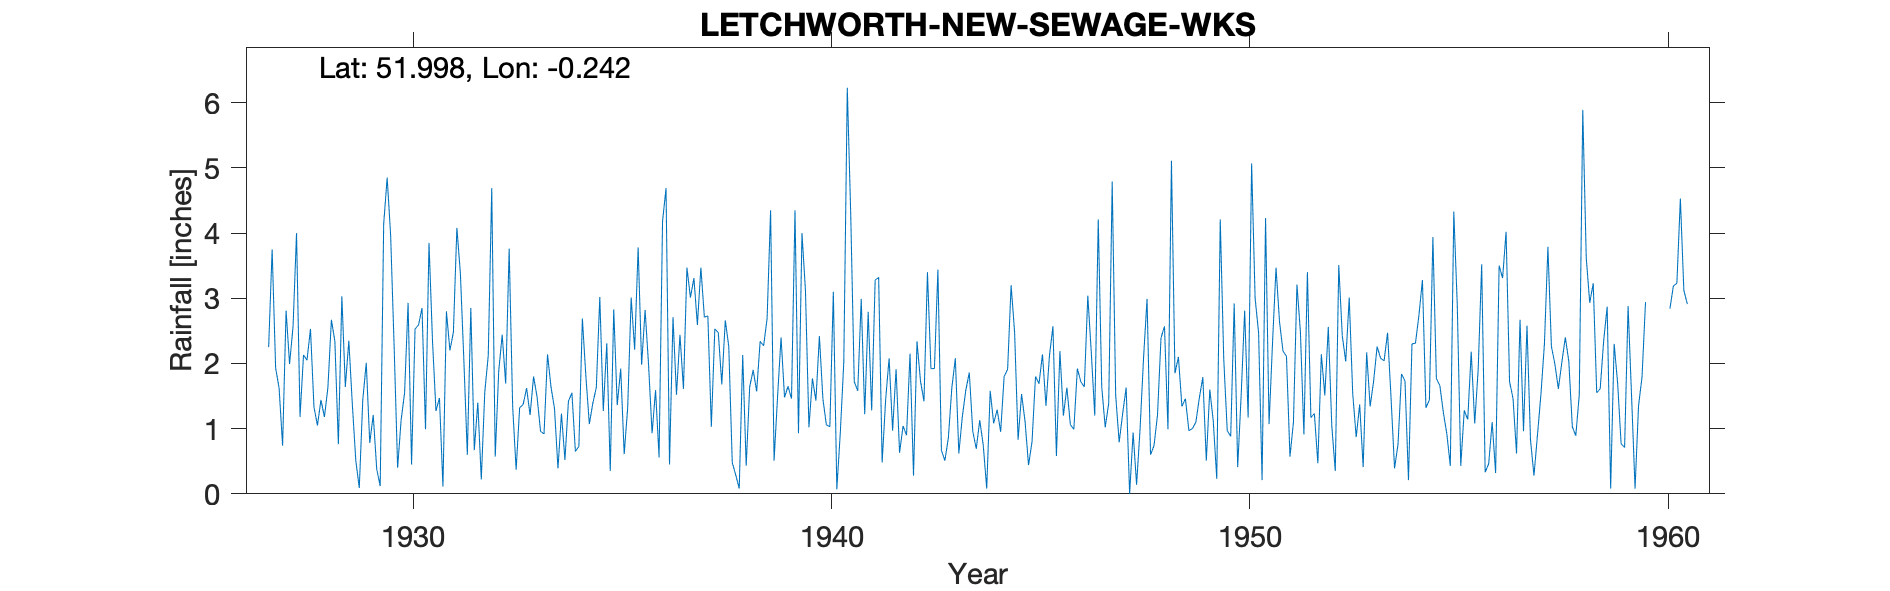

The data file committed next to this chart (first rows):
LETCHWORTH-NEW-SEWAGE-WKS, , , , , , , , , , , , , , , , , , , , , , , 
Grid ref, TL208347, Long, -0.2419, Lat, 52, Elevation, 209, ft, , , , , , , , , , , , , , , 
Station no, 1167, , , , , , , , , , , , , , , , , , , , , , 
, 1920, 1921, 1922, 1923, 1924, 1925, 1926, 1927, 1928, 1929, 1930, 1931, 1932, 1933, 1934, 1935, 1936, 1937, 1938, 1939, 1940, 1941, 1942
January, , , , , , , , 2.25, 2.53, 1.38, 2.26, 1.27, 1.4, 1.32, 1.23, 1.27, 2.82, 3.47, 2.26, 4.35, 1.77, 1.72, 1.91
February, , , , , , , , 3.75, 1.33, 0.51, 0.4, 1.47, 0.22, 1.37, 0.52, 2.31, 1.97, 3.01, 0.48, 0.51, 1.43, 1.58, 0.63
March, , , , , , , , 1.93, 1.05, 0.09, 1.13, 0.11, 1.56, 1.62, 1.42, 0.35, 0.93, 3.31, 0.29, 1.49, 2.42, 2.99, 1.04
April, , , , , , , , 1.62, 1.44, 1.44, 1.55, 2.8, 2.12, 1.21, 1.55, 2.83, 1.59, 2.59, 0.08, 2.4, 1.46, 1.22, 0.9
May, , , , , , , , 0.74, 1.18, 2.01, 2.93, 2.2, 4.69, 1.8, 0.65, 1.36, 0.56, 3.47, 2.13, 1.48, 1.06, 2.79, 2.15
June, , , , , , , , 2.81, 1.63, 0.78, 0.45, 2.48, 0.57, 1.49, 0.73, 1.92, 4.18, 2.71, 0.43, 1.65, 1.03, 1.28, 0.28
July, , , , , , , , 1.99, 2.67, 1.21, 2.53, 4.08, 1.88, 0.96, 2.69, 0.61, 4.69, 2.73, 1.64, 1.46, 3.1, 3.28, 2.34
August, , , , , , , , 2.57, 2.34, 0.38, 2.59, 3.39, 2.44, 0.92, 1.81, 1.32, 0.45, 1.03, 1.9, 4.35, 0.07, 3.32, 1.73
September, , , , , , , , 4, 0.76, 0.12, 2.85, 2.05, 1.69, 2.14, 1.07, 3.01, 2.71, 2.53, 1.57, 0.93, 0.94, 0.48, 1.42
October, , , , , , , , 1.18, 3.03, 4.14, 0.99, 0.6, 3.76, 1.64, 1.39, 2.21, 1.52, 2.47, 2.34, 4, 2.02, 1.44, 3.4
November, , , , , , , , 2.13, 1.64, 4.85, 3.85, 2.85, 1.34, 1.31, 1.63, 3.78, 2.44, 1.68, 2.27, 3.12, 6.23, 2.08, 1.92
December, , , , , , , , 2.05, 2.35, 3.96, 2.35, 0.67, 0.37, 0.39, 3.02, 1.98, 1.61, 2.66, 2.69, 1.02, 4.26, 0.97, 1.92
Total, , , , , , , , 27.02, 21.95, 20.87, 23.88, 23.97, 22.04, 16.17, 17.71, 22.95, 25.47, 31.66, 18.08, 26.76, 25.79, 23.15, 19.64
IDR 1949 Dec, , , , , , , , , , , , , , , , , , , , , , , 
